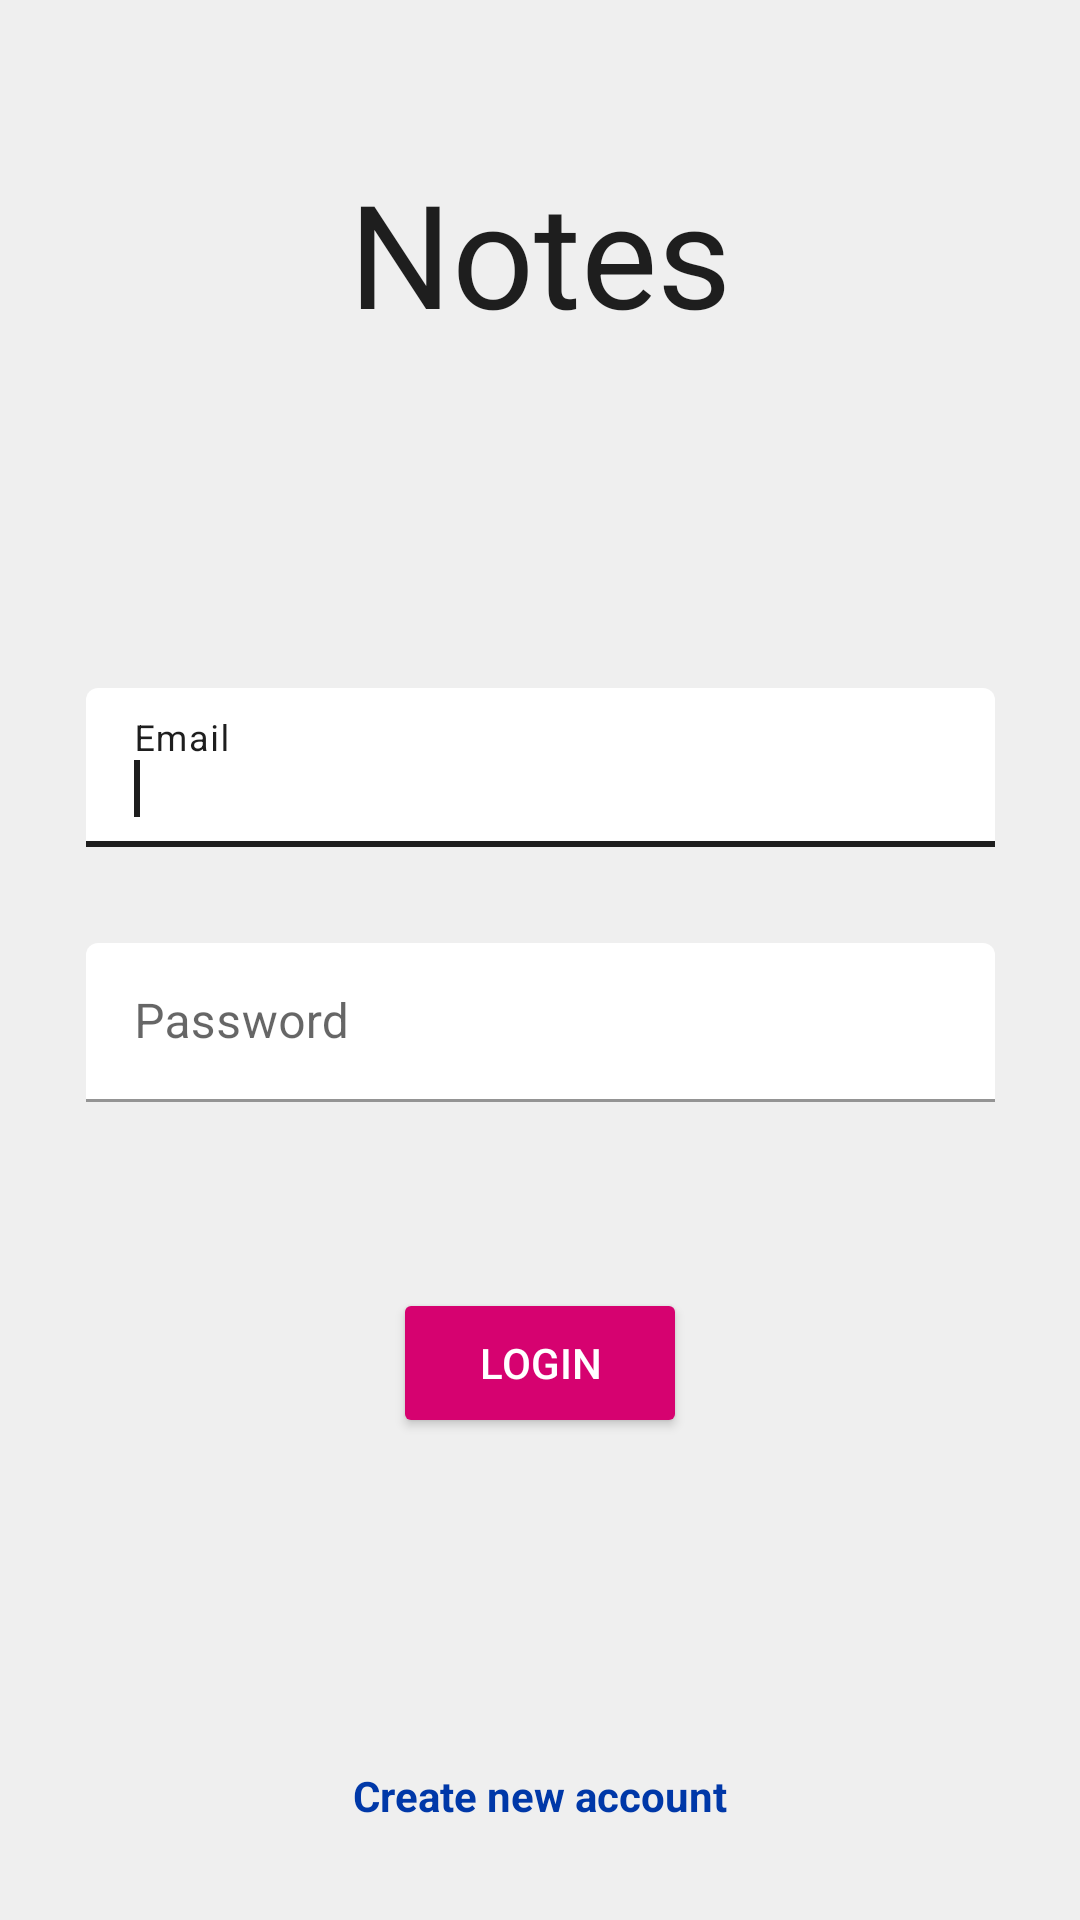

The Android layout XML behind this screen, and the referenced resources:
<!-- AndroidManifest.xml: application theme Theme.TodoList -->
<!-- res/layout/activity_login.xml -->
<?xml version="1.0" encoding="utf-8"?>
<androidx.constraintlayout.widget.ConstraintLayout xmlns:android="http://schemas.android.com/apk/res/android"
    xmlns:app="http://schemas.android.com/apk/res-auto"
    xmlns:tools="http://schemas.android.com/tools"
    android:layout_width="match_parent"
    android:layout_height="match_parent"
    android:backgroundTint="@color/background"
    tools:context=".Login">

    <TextView
        android:id="@+id/textView"
        android:layout_width="wrap_content"
        android:layout_height="wrap_content"
        android:layout_marginTop="52dp"
        android:text="@string/notes"
        android:textColor="@color/black"
        android:textSize="48sp"
        app:layout_constraintEnd_toEndOf="parent"
        app:layout_constraintStart_toStartOf="parent"
        app:layout_constraintTop_toTopOf="parent" />

    <com.google.android.material.textfield.TextInputLayout
        android:id="@+id/emailLayout"
        android:layout_width="303dp"
        android:layout_height="53dp"
        android:layout_marginStart="50dp"
        android:layout_marginEnd="50dp"
        app:layout_constraintBottom_toBottomOf="parent"
        app:layout_constraintEnd_toEndOf="parent"
        app:layout_constraintStart_toStartOf="parent"
        app:layout_constraintTop_toBottomOf="@+id/textView"
        app:layout_constraintVertical_bias="0.24000001">

        <com.google.android.material.textfield.TextInputEditText
            android:id="@+id/emailBox"
            android:layout_width="match_parent"
            android:layout_height="wrap_content"
            android:backgroundTint="@color/white"
            android:hint="@string/mail"
            android:textColorHint="@color/black" />

        <requestFocus />
    </com.google.android.material.textfield.TextInputLayout>

    <com.google.android.material.textfield.TextInputLayout
        android:id="@+id/textInputLayout"
        android:layout_width="303dp"
        android:layout_height="53dp"
        android:layout_marginStart="50dp"
        android:layout_marginTop="32dp"
        android:layout_marginEnd="50dp"
        app:layout_constraintEnd_toEndOf="parent"
        app:layout_constraintStart_toStartOf="parent"
        app:layout_constraintTop_toBottomOf="@+id/emailLayout">

        <com.google.android.material.textfield.TextInputEditText
            android:id="@+id/passwordBox"
            android:layout_width="match_parent"
            android:layout_height="wrap_content"
            android:backgroundTint="@color/white"
            android:hint="@string/password"
            android:inputType="textPassword"
            android:textColorHint="@color/black" />
    </com.google.android.material.textfield.TextInputLayout>

    <Button
        android:id="@+id/loginButton"
        android:layout_width="98dp"
        android:layout_height="50dp"
        android:layout_marginTop="62dp"
        android:backgroundTint="@color/primary"
        android:textColor="@color/white"
        android:text="@string/login"
        app:cornerRadius="32sp"
        app:layout_constraintEnd_toEndOf="parent"
        app:layout_constraintStart_toStartOf="parent"
        app:layout_constraintTop_toBottomOf="@+id/textInputLayout" />

    <TextView
        android:id="@+id/registerLink"
        android:layout_width="wrap_content"
        android:layout_height="wrap_content"
        android:layout_marginBottom="32dp"
        android:text="@string/account"
        android:textColor="@color/link"
        android:textStyle="bold"
        app:layout_constraintBottom_toBottomOf="parent"
        app:layout_constraintEnd_toEndOf="parent"
        app:layout_constraintStart_toStartOf="parent" />

</androidx.constraintlayout.widget.ConstraintLayout>
<!-- resources referenced by this layout -->
<resources>
  <color name="background">#EFEFEF</color>
  <color name="black">#1E1E1E</color>
  <color name="link">#0038A8</color>
  <color name="primary">#D60270</color>
  <color name="white">#FFFFFF</color>
  <string name="account">Create new account</string>
  <string name="login">LOGIN</string>
  <string name="mail">Email</string>
  <string name="notes">Notes</string>
  <string name="password">Password</string>
  <style name="Theme.TodoList" parent="Theme.MaterialComponents.DayNight.DarkActionBar">
          
          <item name="colorPrimary">@color/black</item>
          <item name="colorPrimaryVariant">@color/primary</item>
          <item name="colorOnPrimary">@color/white</item>
          <item name="android:statusBarColor">@color/primary</item>
          <item name="android:backgroundTint">@color/background</item>
      </style>
</resources>
